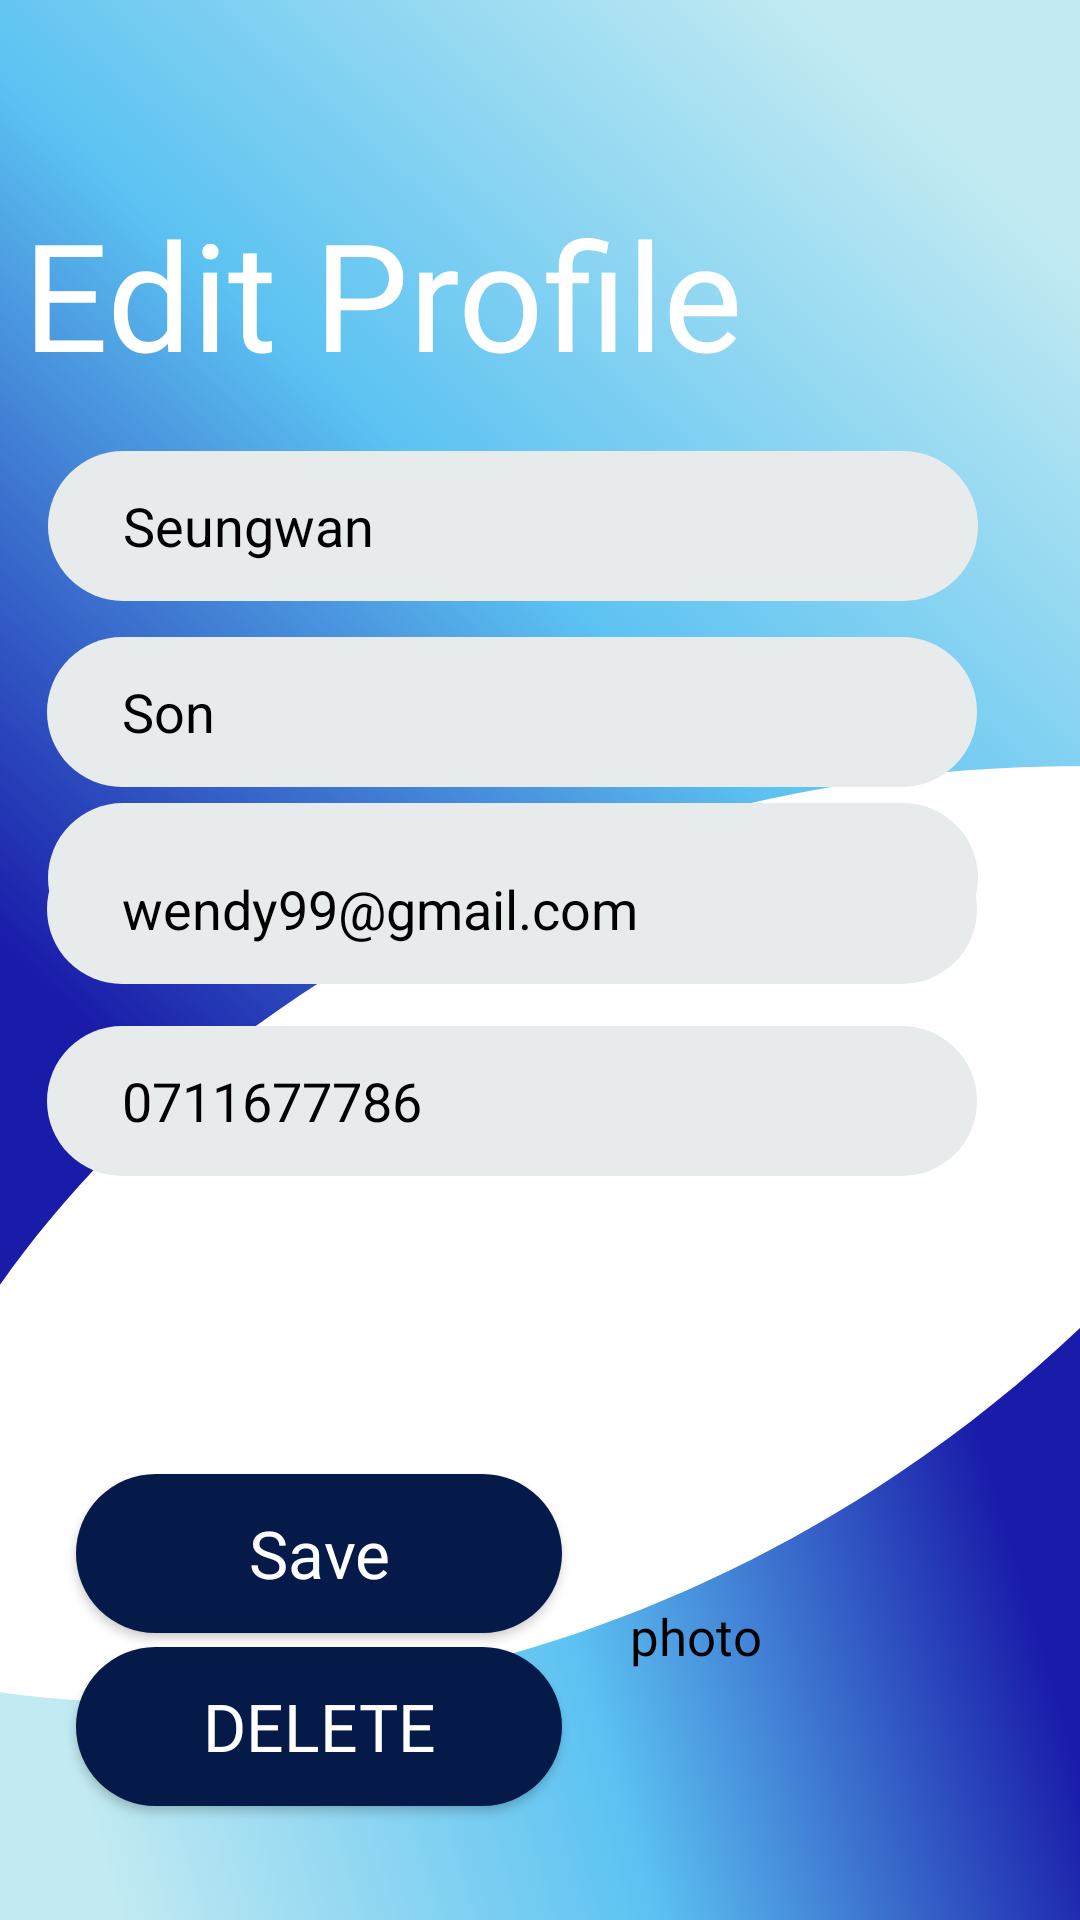

Produce the Android XML layout that renders to this screen, including the resource entries it uses.
<!-- AndroidManifest.xml: application theme Theme.LesiAdsPro -->
<!-- res/layout/activity_edit_profile.xml -->
<?xml version="1.0" encoding="utf-8"?>
<androidx.constraintlayout.widget.ConstraintLayout xmlns:android="http://schemas.android.com/apk/res/android"
    xmlns:app="http://schemas.android.com/apk/res-auto"
    xmlns:tools="http://schemas.android.com/tools"
    android:layout_width="match_parent"
    android:layout_height="match_parent"
    tools:context=".EditProfile"
    android:background="@drawable/background">


    <TextView
        android:id="@+id/textView2"
        android:layout_width="wrap_content"
        android:layout_height="wrap_content"
        android:fontFamily="@font/ebrimabd"
        android:text="@string/editprofile"
        android:textColor="@color/white"
        android:textSize="50sp"
        app:layout_constraintBottom_toBottomOf="parent"
        app:layout_constraintEnd_toEndOf="parent"
        app:layout_constraintHorizontal_bias="0.064"
        app:layout_constraintStart_toStartOf="parent"
        app:layout_constraintTop_toTopOf="parent"
        app:layout_constraintVertical_bias="0.112" />




    <EditText
        android:id="@+id/editTextTextPersonName2"
        android:layout_width="310dp"
        android:layout_height="50sp"
        android:background="@drawable/input_field"
        android:ems="10"
        android:text="Seungwan"
        android:inputType="textPersonName"
        android:textColorHint="@color/grey"
        android:textColor="@color/black"
        app:layout_constraintBottom_toBottomOf="parent"
        app:layout_constraintEnd_toEndOf="parent"
        app:layout_constraintHorizontal_bias="0.318"
        app:layout_constraintStart_toStartOf="parent"
        app:layout_constraintTop_toTopOf="parent"
        app:layout_constraintVertical_bias="0.255" />

    <EditText
        android:id="@+id/editTextTextPersonName3"
        android:layout_width="310dp"
        android:layout_height="50sp"
        android:layout_marginTop="12dp"
        android:background="@drawable/input_field"
        android:ems="10"
        android:text="Son"
        android:inputType="textPersonName"
        android:textColorHint="@color/grey"
        android:textColor="@color/black"
        app:layout_constraintEnd_toEndOf="parent"
        app:layout_constraintHorizontal_bias="0.316"
        app:layout_constraintStart_toStartOf="parent"
        app:layout_constraintTop_toBottomOf="@+id/editTextTextPersonName2" />

    <EditText
        android:id="@+id/editTextTextPersonName4"
        android:layout_width="310dp"
        android:layout_height="50sp"
        android:background="@drawable/input_field"
        android:ems="10"
        android:text="wendyshon94"
        android:inputType="textPersonName"
        android:textColorHint="@color/grey"
        android:textColor="@color/black"
        app:layout_constraintBottom_toBottomOf="parent"
        app:layout_constraintEnd_toEndOf="parent"
        app:layout_constraintHorizontal_bias="0.318"
        app:layout_constraintStart_toStartOf="parent"
        app:layout_constraintTop_toBottomOf="@+id/editTextTextPersonName2"
        app:layout_constraintVertical_bias="0.173" />

    <EditText
        android:id="@+id/editTextTextEmailAddress"
        android:layout_width="310dp"
        android:layout_height="50sp"
        android:layout_marginBottom="312dp"
        android:background="@drawable/input_field"
        android:ems="10"
        android:text="wendy99@gmail.com"
        android:textColorHint="@color/grey"
        android:textColor="@color/black"
        android:inputType="textEmailAddress"
        app:layout_constraintBottom_toBottomOf="parent"
        app:layout_constraintEnd_toEndOf="parent"
        app:layout_constraintHorizontal_bias="0.316"
        app:layout_constraintStart_toStartOf="parent" />

    <EditText
        android:id="@+id/editTextTextPassword2"
        android:layout_width="310dp"
        android:layout_height="50sp"
        android:layout_marginBottom="248dp"
        android:background="@drawable/input_field"
        android:ems="10"
        android:text="0711677786"
        android:inputType="phone"
        android:textColorHint="@color/grey"
        android:textColor="@color/black"
        app:layout_constraintBottom_toBottomOf="parent"
        app:layout_constraintEnd_toEndOf="parent"
        app:layout_constraintHorizontal_bias="0.316"
        app:layout_constraintStart_toStartOf="parent" />

    <TextView
        android:id="@+id/mEditPhotoTxt"
        android:layout_width="92dp"
        android:layout_height="31dp"
        android:layout_marginTop="60dp"
        android:layout_marginBottom="8dp"
        android:fontFamily="@font/ebrimabd"
        android:text="@string/photo"
        android:textColor="@color/black"
        android:textSize="17sp"
        app:layout_constraintBottom_toBottomOf="parent"
        app:layout_constraintEnd_toEndOf="parent"
        app:layout_constraintHorizontal_bias="0.783"
        app:layout_constraintStart_toStartOf="parent"
        app:layout_constraintTop_toTopOf="parent"
        app:layout_constraintVertical_bias="0.876" />

    <Button
        android:id="@+id/mSaveBtn"
        android:layout_width="162dp"
        android:layout_height="53dp"
        android:background="@drawable/button"
        android:backgroundTint="@color/darkblue"
        android:fontFamily="@font/ebrimabd"
        android:text="@string/save"
        android:textAllCaps="false"
        android:textColor="@color/white"
        android:textSize="22sp"
        app:layout_constraintBottom_toBottomOf="parent"
        app:layout_constraintEnd_toEndOf="parent"
        app:layout_constraintHorizontal_bias="0.128"
        app:layout_constraintStart_toStartOf="parent"
        app:layout_constraintTop_toTopOf="parent"
        app:layout_constraintVertical_bias="0.837" />

    <Button
        android:id="@+id/mDeleteBtn"
        android:layout_width="162dp"
        android:layout_height="53dp"
        android:background="@drawable/button"
        android:backgroundTint="@color/darkblue"
        android:fontFamily="@font/ebrimabd"
        android:text="@string/delete"
        android:textAllCaps="false"
        android:textColor="@color/white"
        android:textSize="22sp"
        app:layout_constraintBottom_toBottomOf="parent"
        app:layout_constraintEnd_toEndOf="parent"
        app:layout_constraintHorizontal_bias="0.128"
        app:layout_constraintStart_toStartOf="parent"
        app:layout_constraintTop_toTopOf="parent"
        app:layout_constraintVertical_bias="0.935" />

</androidx.constraintlayout.widget.ConstraintLayout>
<!-- resources referenced by this layout -->
<resources>
  <color name="black">#FF000000</color>
  <color name="darkblue">#061A4A</color>
  <color name="grey">#253A4B</color>
  <color name="white">#FFFFFFFF</color>
  <!-- drawable background: png bitmap (drawable-hdpi, 101896 bytes) -->
  <!-- drawable button (drawable) -->
  <?xml version="1.0" encoding="utf-8"?>
  <shape android:shape="rectangle"  xmlns:android="http://schemas.android.com/apk/res/android">
      <corners android:radius="50sp"/>
      <solid android:color="@color/darkblue"/>
  
  
  </shape>
  <!-- drawable input_field (drawable) -->
  <?xml version="1.0" encoding="utf-8"?>
  <shape android:shape="rectangle"  xmlns:android="http://schemas.android.com/apk/res/android">
      <solid android:color="@color/lightgrey"/>
      <corners android:radius="50dp"/>
      <padding android:left="25dp"/>
  </shape>
  <string name="delete">DELETE</string>
  <string name="editprofile">Edit Profile</string>
  <string name="photo">photo</string>
  <string name="save">Save</string>
  <style name="Theme.LesiAdsPro" parent="Theme.MaterialComponents.DayNight.NoActionBar">
          
          <item name="colorPrimary">@color/purple_500</item>
          <item name="colorPrimaryVariant">@color/purple_700</item>
          <item name="colorOnPrimary">@color/white</item>
          
          <item name="colorSecondary">@color/teal_200</item>
          <item name="colorSecondaryVariant">@color/teal_700</item>
          <item name="colorOnSecondary">@color/black</item>
          
          <item name="android:statusBarColor" tools:targetApi="l">?attr/colorPrimaryVariant</item>
          
  
          <item name="android:windowTranslucentStatus">true</item>
          <item name="android:windowTranslucentNavigation">true</item>
      </style>
  <color name="lightgrey">#E8EBEC</color>
  <color name="purple_500">#FF6200EE</color>
  <color name="purple_700">#FF3700B3</color>
  <color name="teal_200">#FF03DAC5</color>
  <color name="teal_700">#FF018786</color>
</resources>
